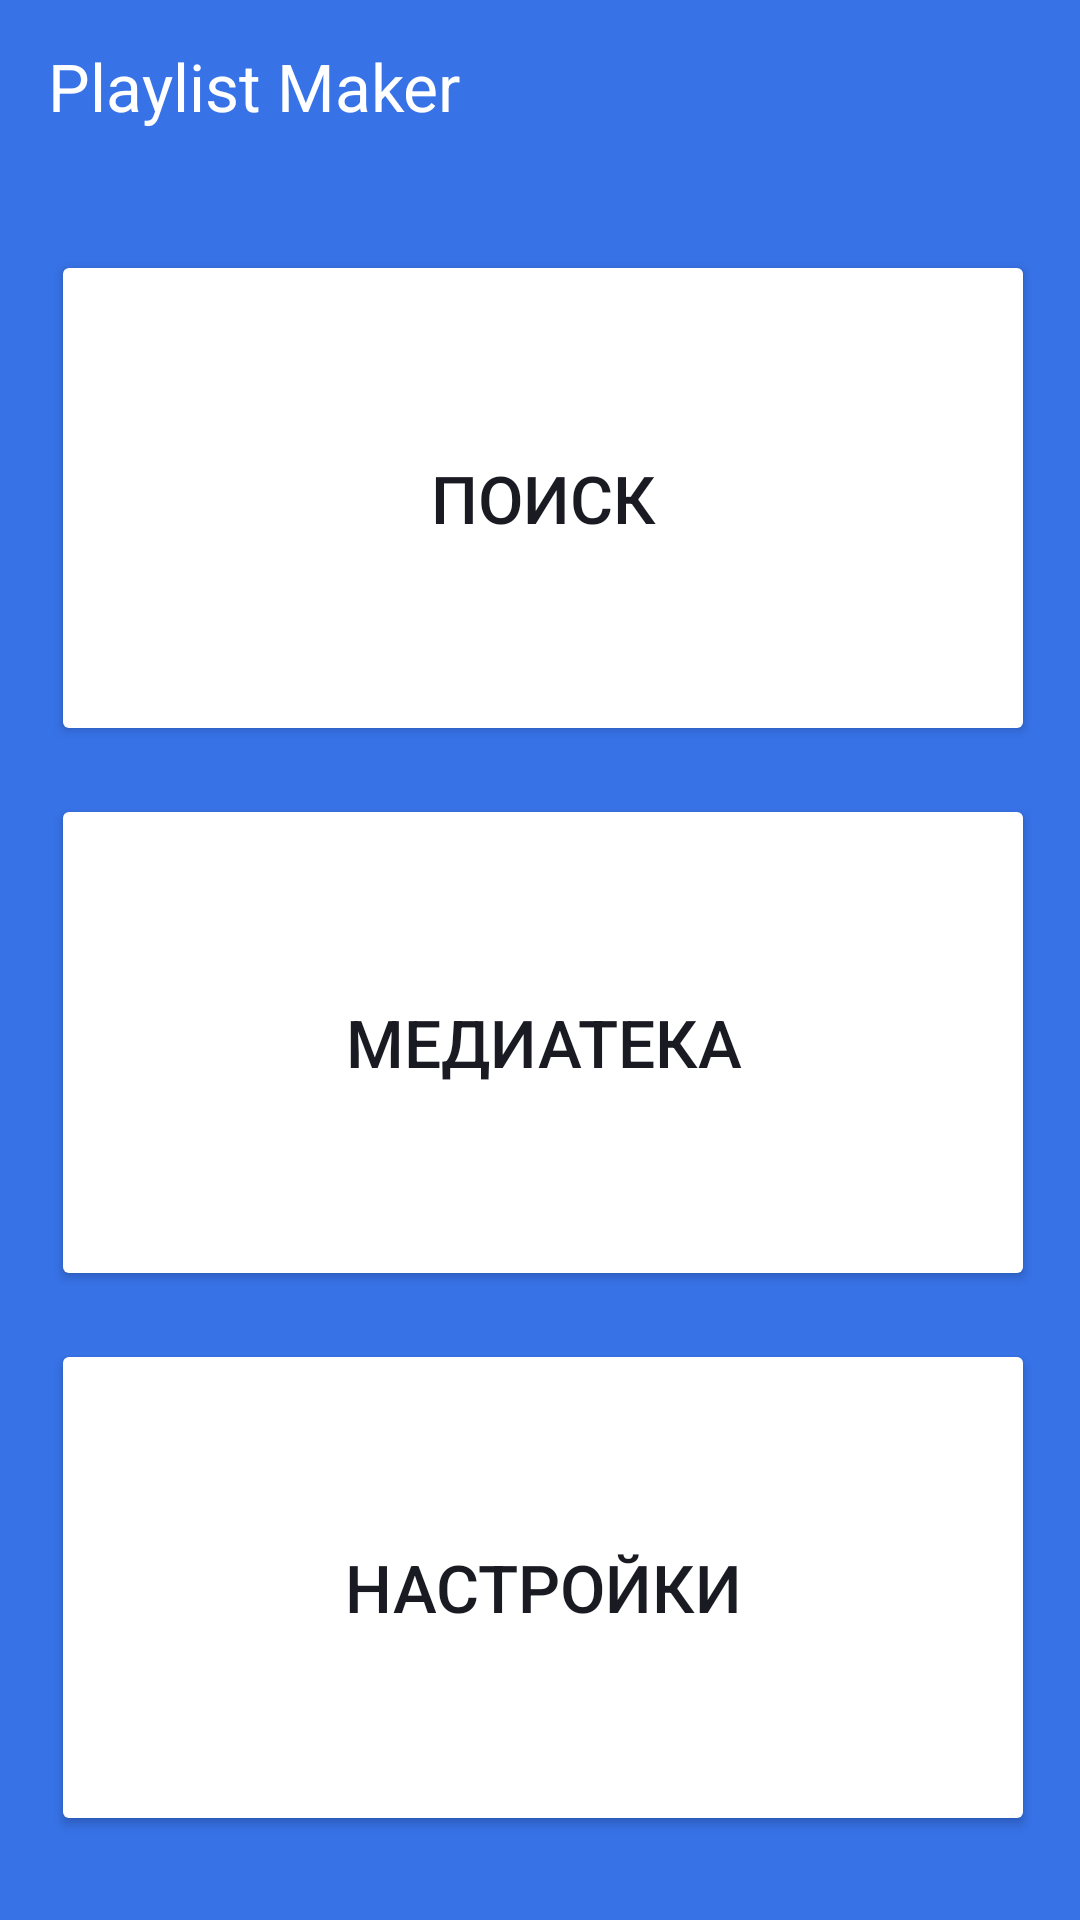

The Android layout XML behind this screen, and the referenced resources:
<!-- AndroidManifest.xml: application theme Theme.PlayListMaker -->
<!-- res/layout/activity_main.xml -->
<LinearLayout xmlns:android="http://schemas.android.com/apk/res/android"
    xmlns:app="http://schemas.android.com/apk/res-auto"
    android:layout_width="match_parent"
    android:layout_height="match_parent"
    android:background="#3772E7"
    android:orientation="vertical">

    <TextView
        android:layout_width="wrap_content"
        android:layout_height="wrap_content"
        android:text="@string/app_name"
        android:textColor="@color/white"
        android:layout_marginTop="14dp"
        android:layout_marginStart="16dp"
        android:textSize="22sp" />

    <Button
        android:id="@+id/search"
        android:layout_width="match_parent"
        android:layout_height="0dp"
        android:layout_weight="1"
        android:layout_marginStart="17dp"
        android:layout_marginEnd="15dp"
        android:layout_marginTop="40dp"
        android:backgroundTint="@color/white"
        android:text="@string/search"
        android:textColor="@color/black"
        android:textSize="22sp"
        app:icon="@drawable/search"
        app:iconGravity="textStart"
        app:iconPadding="10dp"
        app:iconTint="@color/black"
        app:cornerRadius="16dp"
        android:foreground="?attr/selectableItemBackground"
        />

    <Button
        android:id="@+id/library"
        android:layout_width="match_parent"
        android:layout_height="0dp"
        android:layout_weight="1"
        android:layout_marginStart="17dp"
        android:layout_marginEnd="15dp"
        android:layout_marginTop="16dp"
        android:backgroundTint="@color/white"
        android:text="@string/library"
        android:textColor="@color/black"
        android:textSize="22sp"
        app:icon="@drawable/library"
        app:iconGravity="textStart"
        app:iconPadding="10dp"
        app:iconTint="@color/black"
        app:cornerRadius="16dp"
        android:foreground="?attr/selectableItemBackground"
        />

    <Button
        android:id="@+id/settings"
        android:layout_width="match_parent"
        android:layout_height="0dp"
        android:layout_weight="1"
        android:layout_marginStart="17dp"
        android:layout_marginEnd="15dp"
        android:layout_marginTop="16dp"
        android:layout_marginBottom="28dp"
        android:backgroundTint="@color/white"
        android:text="@string/settings"
        android:textColor="@color/black"
        android:textSize="22sp"
        app:icon="@drawable/settings"
        app:iconGravity="textStart"
        app:iconPadding="10dp"
        app:iconTint="@color/black"
        app:cornerRadius="16dp"
        android:foreground="?attr/selectableItemBackground"
        />

</LinearLayout>
<!-- resources referenced by this layout -->
<resources>
  <color name="black">#1a1b22</color>
  <color name="white">#FFFFFF</color>
  <string name="app_name" translatable="false">Playlist Maker</string>
  <string name="library">Медиатека</string>
  <string name="search">Поиск</string>
  <string name="settings">Настройки</string>
  <style name="Theme.PlayListMaker" parent="Theme.MaterialComponents.DayNight.DarkActionBar">
          
          <item name="colorPrimary">@color/purple_500</item>
          <item name="colorPrimaryVariant">@color/purple_700</item>
          <item name="colorOnPrimary">@color/white</item>
          
          <item name="colorSecondary">@color/teal_200</item>
          <item name="colorSecondaryVariant">@color/teal_700</item>
          <item name="colorOnSecondary">@color/black</item>
          
          <item name="android:statusBarColor">?attr/colorPrimaryVariant</item>
          
      </style>
  <color name="purple_500">#FF6200EE</color>
  <color name="purple_700">#FF3700B3</color>
  <color name="teal_200">#FF03DAC5</color>
  <color name="teal_700">#FF018786</color>
</resources>
